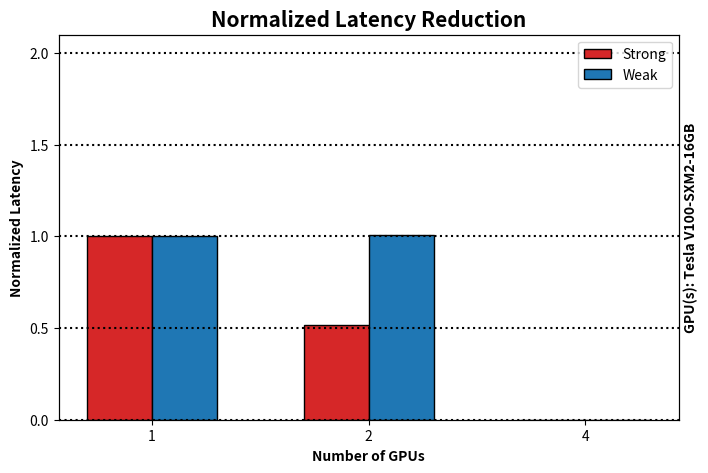

The matplotlib source for this figure:
import matplotlib.pyplot as plt
import numpy as np
import os 
from collections import defaultdict

# set width of bar
barWidth = 0.3

data = defaultdict(list)

'''
# need to check on vm actual output file name
GPUs = ['1', '2', '4']
scaling = ['strong', 'weak']

# export data from results folder
for g in GPUs:
    for s in scaling:
        # open file and save data in relative list
        cur_path = os.path.dirname(__file__)

        f = open(os.path.dirname(__file__) + '/../results/res' + g + 'g_' + s + '.txt')

        line = f.readline()

        line = line.split(',')

        data[s].append(line[-1])

'''
# initialize data (hardcoded for now)
data['strong'] = [1061.562012, 545.804016, 0]
data['weak'] = [1051.198975, 1061.215942, 0]

strong = data['strong']
weak = data['weak']

normalized_strong = []
normalized_weak = []

# normalize strong data
base_strong = strong[0]
for time in strong:
    normalized_strong.append(time/base_strong)

# normalize weak data
base_weak = weak[0]
for time in weak:
    normalized_weak.append(time/base_weak)

# generate subplot
fig, ax = plt.subplots(figsize = (8, 5))
 
# set strong and weak x position 
br1 = np.arange(len(strong))
br2 = [x + barWidth for x in br1]

# create the two bar plots
ax.bar(br1, normalized_strong, color = 'tab:red', edgecolor ='black', 
        width = barWidth, label='Strong')

ax.bar(br2, normalized_weak, color = 'tab:blue', edgecolor ='black', 
        width = barWidth, label='Weak')

# set secondary ylabel for GPU type
ax2 = ax.twinx()
ax2.set_ylabel("GPU(s): Tesla V100-SXM2-16GB", fontweight ='bold', fontsize = 10)
ax2.set_yticks([])

# set xlabel and ylabel
ax.set_xlabel("Number of GPUs", fontweight ='bold', fontsize = 10)
ax.set_ylabel("Normalized Latency", fontweight ='bold', fontsize = 10)

# set title
plt.title("Normalized Latency Reduction", fontweight ='bold', fontsize = 15)

# set xticks and yticks
ax.set_xticks([r + barWidth/2 for r in range(len(strong))], ['1', '2', '4'])
ax.set_yticks(np.arange(0, 2.1, 0.5))

# create horizontal dotted lines for better comparison
for tick in np.arange(0, 2.1, 0.5):
        ax.axhline(y=tick, color='black', linestyle=':')

# add margins for y axis
ax.margins(y=0.05)      

# plot legend
ax.legend(loc='upper right')

# show plot
plt.show()

# save plot?
